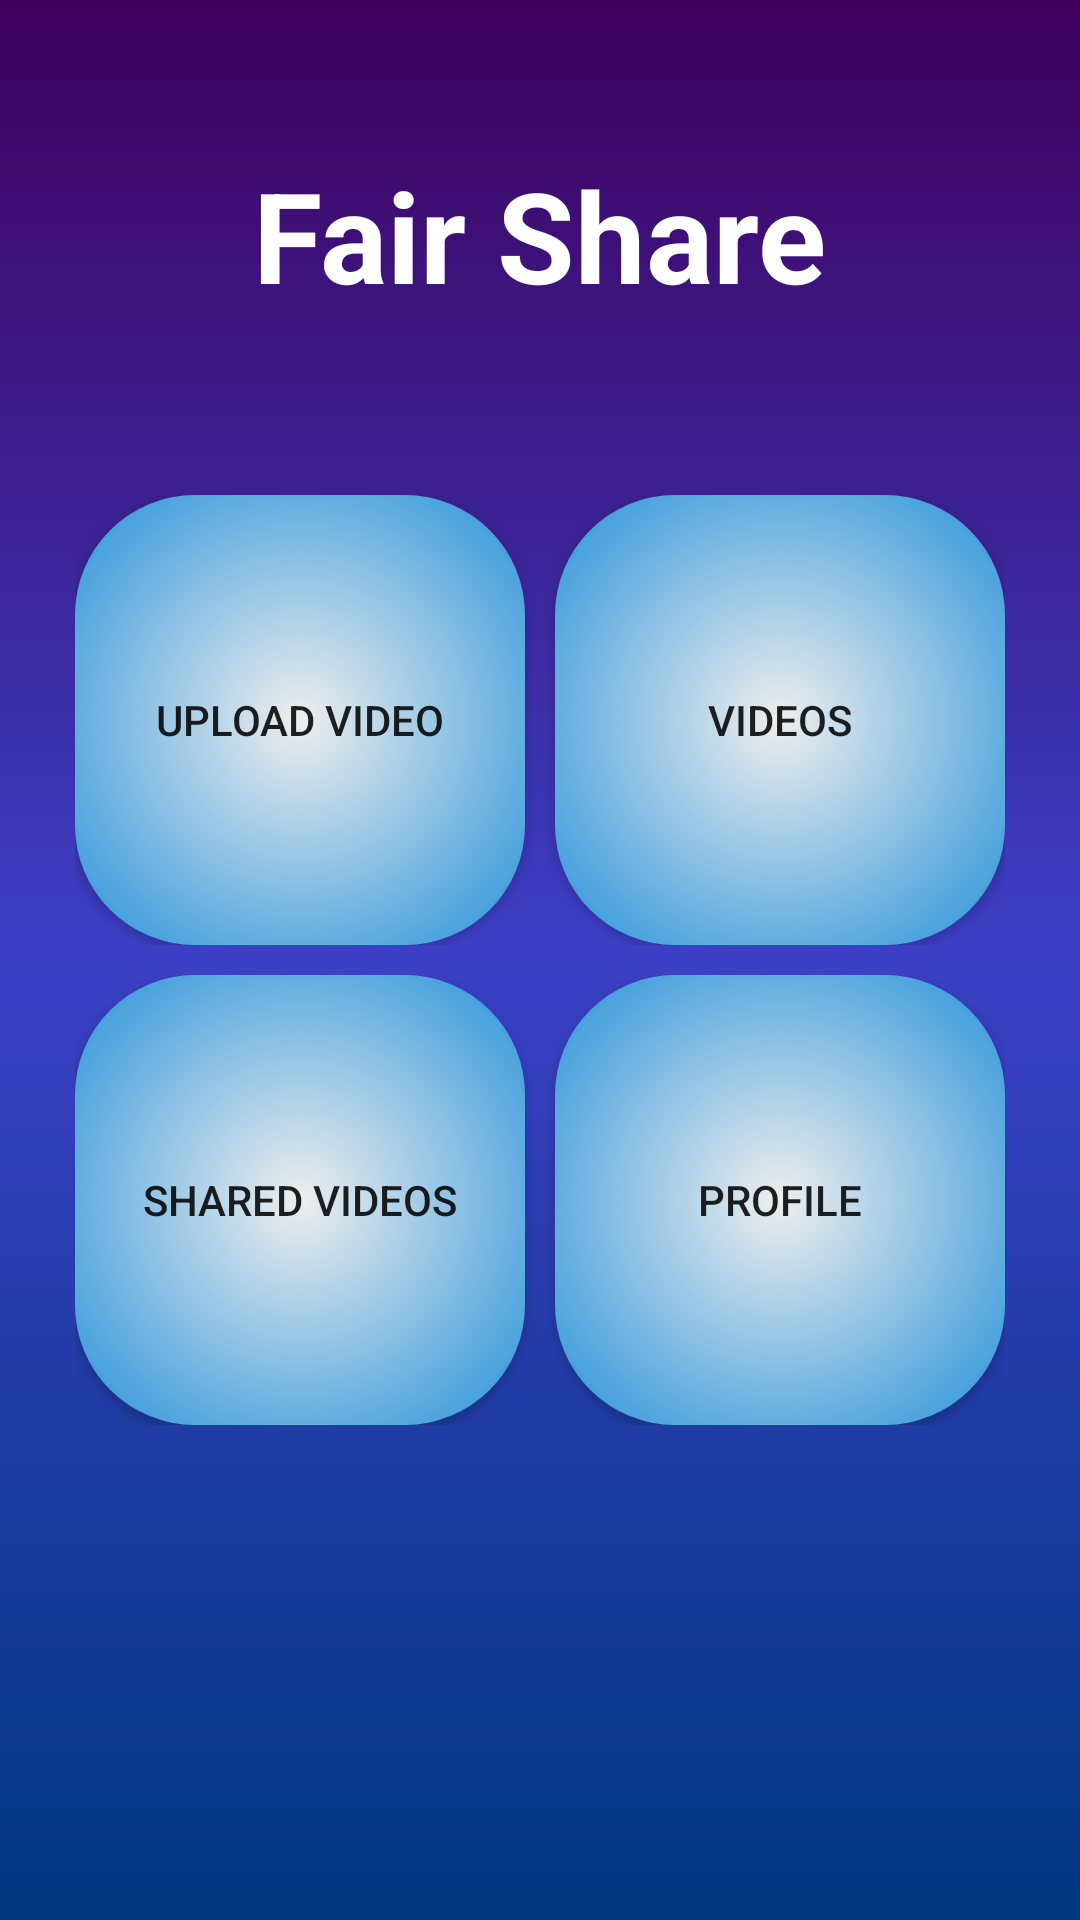

The Android layout XML behind this screen, and the referenced resources:
<!-- AndroidManifest.xml: application theme AppTheme -->
<!-- res/layout/activity_main.xml -->
<?xml version="1.0" encoding="utf-8"?>
<RelativeLayout xmlns:android="http://schemas.android.com/apk/res/android"
    xmlns:tools="http://schemas.android.com/tools"
    xmlns:design="http://schemas.android.com/apk/res-auto"
    android:layout_width="match_parent"
    android:layout_height="match_parent"
    android:fitsSystemWindows="true"
    android:background="@drawable/login_bg"
    tools:context=".Activities.MainActivity">

    <TextView
        android:layout_width="wrap_content"
        android:layout_height="wrap_content"
        android:textColor="@color/white"
        android:layout_centerHorizontal="true"
        android:text="@string/app_name"
        android:layout_marginTop="50dp"
        android:textSize="42sp"
        android:textStyle="bold"
        android:id="@+id/app_name"
        />

    <LinearLayout
        android:layout_width="wrap_content"
        android:layout_height="wrap_content"
        android:layout_centerInParent="true"
        android:orientation="vertical">

        <LinearLayout
            android:orientation="horizontal"
            android:layout_width="match_parent"
            android:layout_marginBottom="10dp"
            android:layout_height="wrap_content">

            <Button
                android:id="@+id/uploadButtonID"
                android:layout_width="150dp"
                android:layout_height="150dp"
                android:text="@string/text_upload"
                android:background="@drawable/main_button"
                tools:ignore="HardcodedText" />

            <Button
                android:background="@drawable/main_button"
                android:id="@+id/videosButtonID"
                android:layout_below="@id/uploadButtonID"
                android:layout_width="150dp"
                android:layout_height="150dp"
                android:layout_marginLeft="10dp"
                android:text="@string/text_videos"
                tools:ignore="HardcodedText" />
        </LinearLayout>

        <LinearLayout
            android:layout_width="match_parent"
            android:layout_height="wrap_content"
            android:orientation="horizontal">

            <Button
                android:background="@drawable/main_button"
                android:id="@+id/sharedVideosButtonID"
                android:layout_below="@id/videosButtonID"
                android:text="@string/text_sharedVideos"
                android:layout_width="150dp"
                android:layout_height="150dp"
                />

            <Button
                android:background="@drawable/main_button"
                android:id="@+id/profileButtonID"
                android:layout_below="@id/sharedVideosButtonID"
                android:text="@string/text_profile"
                android:layout_width="150dp"
                android:layout_marginLeft="10dp"
                android:layout_height="150dp"
                />
        </LinearLayout>

    </LinearLayout>

</RelativeLayout>
<!-- resources referenced by this layout -->
<resources>
  <color name="white">#FFFFFF</color>
  <!-- drawable login_bg (drawable) -->
  <?xml version="1.0" encoding="utf-8"?>
  <shape xmlns:android="http://schemas.android.com/apk/res/android">
      <gradient android:startColor="#003780" android:centerColor="#3C40C6" android:endColor="#3E005D" android:angle="90"/>
  </shape>
  <!-- drawable main_button (drawable) -->
  <?xml version="1.0" encoding="utf-8"?>
  <selector xmlns:android="http://schemas.android.com/apk/res/android">
      <item android:state_pressed="false">
          <shape android:shape="rectangle">
              <gradient android:startColor="#eee"
                  android:endColor="#3498DB"
                  android:type="radial"
                  android:gradientRadius="100dp"
                  />
              <corners android:radius="40dp"/>
          </shape>
      </item>
      <item android:state_pressed="true">
          <shape android:shape="rectangle">
              <gradient android:startColor="#eee"
                  android:endColor="#3498DB"
                  android:type="radial"
                  android:gradientRadius="120dp"
                  />
              <size android:height="160dp" android:width="160dp"/>
              <corners android:radius="80dp"/>
          </shape>
      </item>
  </selector>
  <string name="app_name">Fair Share</string>
  <string name="text_profile">Profile</string>
  <string name="text_sharedVideos">Shared Videos</string>
  <string name="text_upload">Upload Video</string>
  <string name="text_videos">Videos</string>
  <style name="AppTheme" parent="Theme.AppCompat.Light.NoActionBar">
          <item name="android:windowTranslucentStatus">true</item>
          
  
          
          <item name="colorPrimary">@color/colorPrimary</item>
          <item name="colorPrimaryDark">@color/colorPrimaryDark</item>
          <item name="colorAccent">@color/colorAccent</item>
  
          <item name="colorControlNormal">@color/white</item>
          <item name="colorControlActivated">@color/white</item>
          <item name="colorControlHighlight">@color/white</item>
      </style>
  <color name="colorPrimary">#008577</color>
  <color name="colorPrimaryDark">#00574B</color>
  <color name="colorAccent">#D81B60</color>
</resources>
